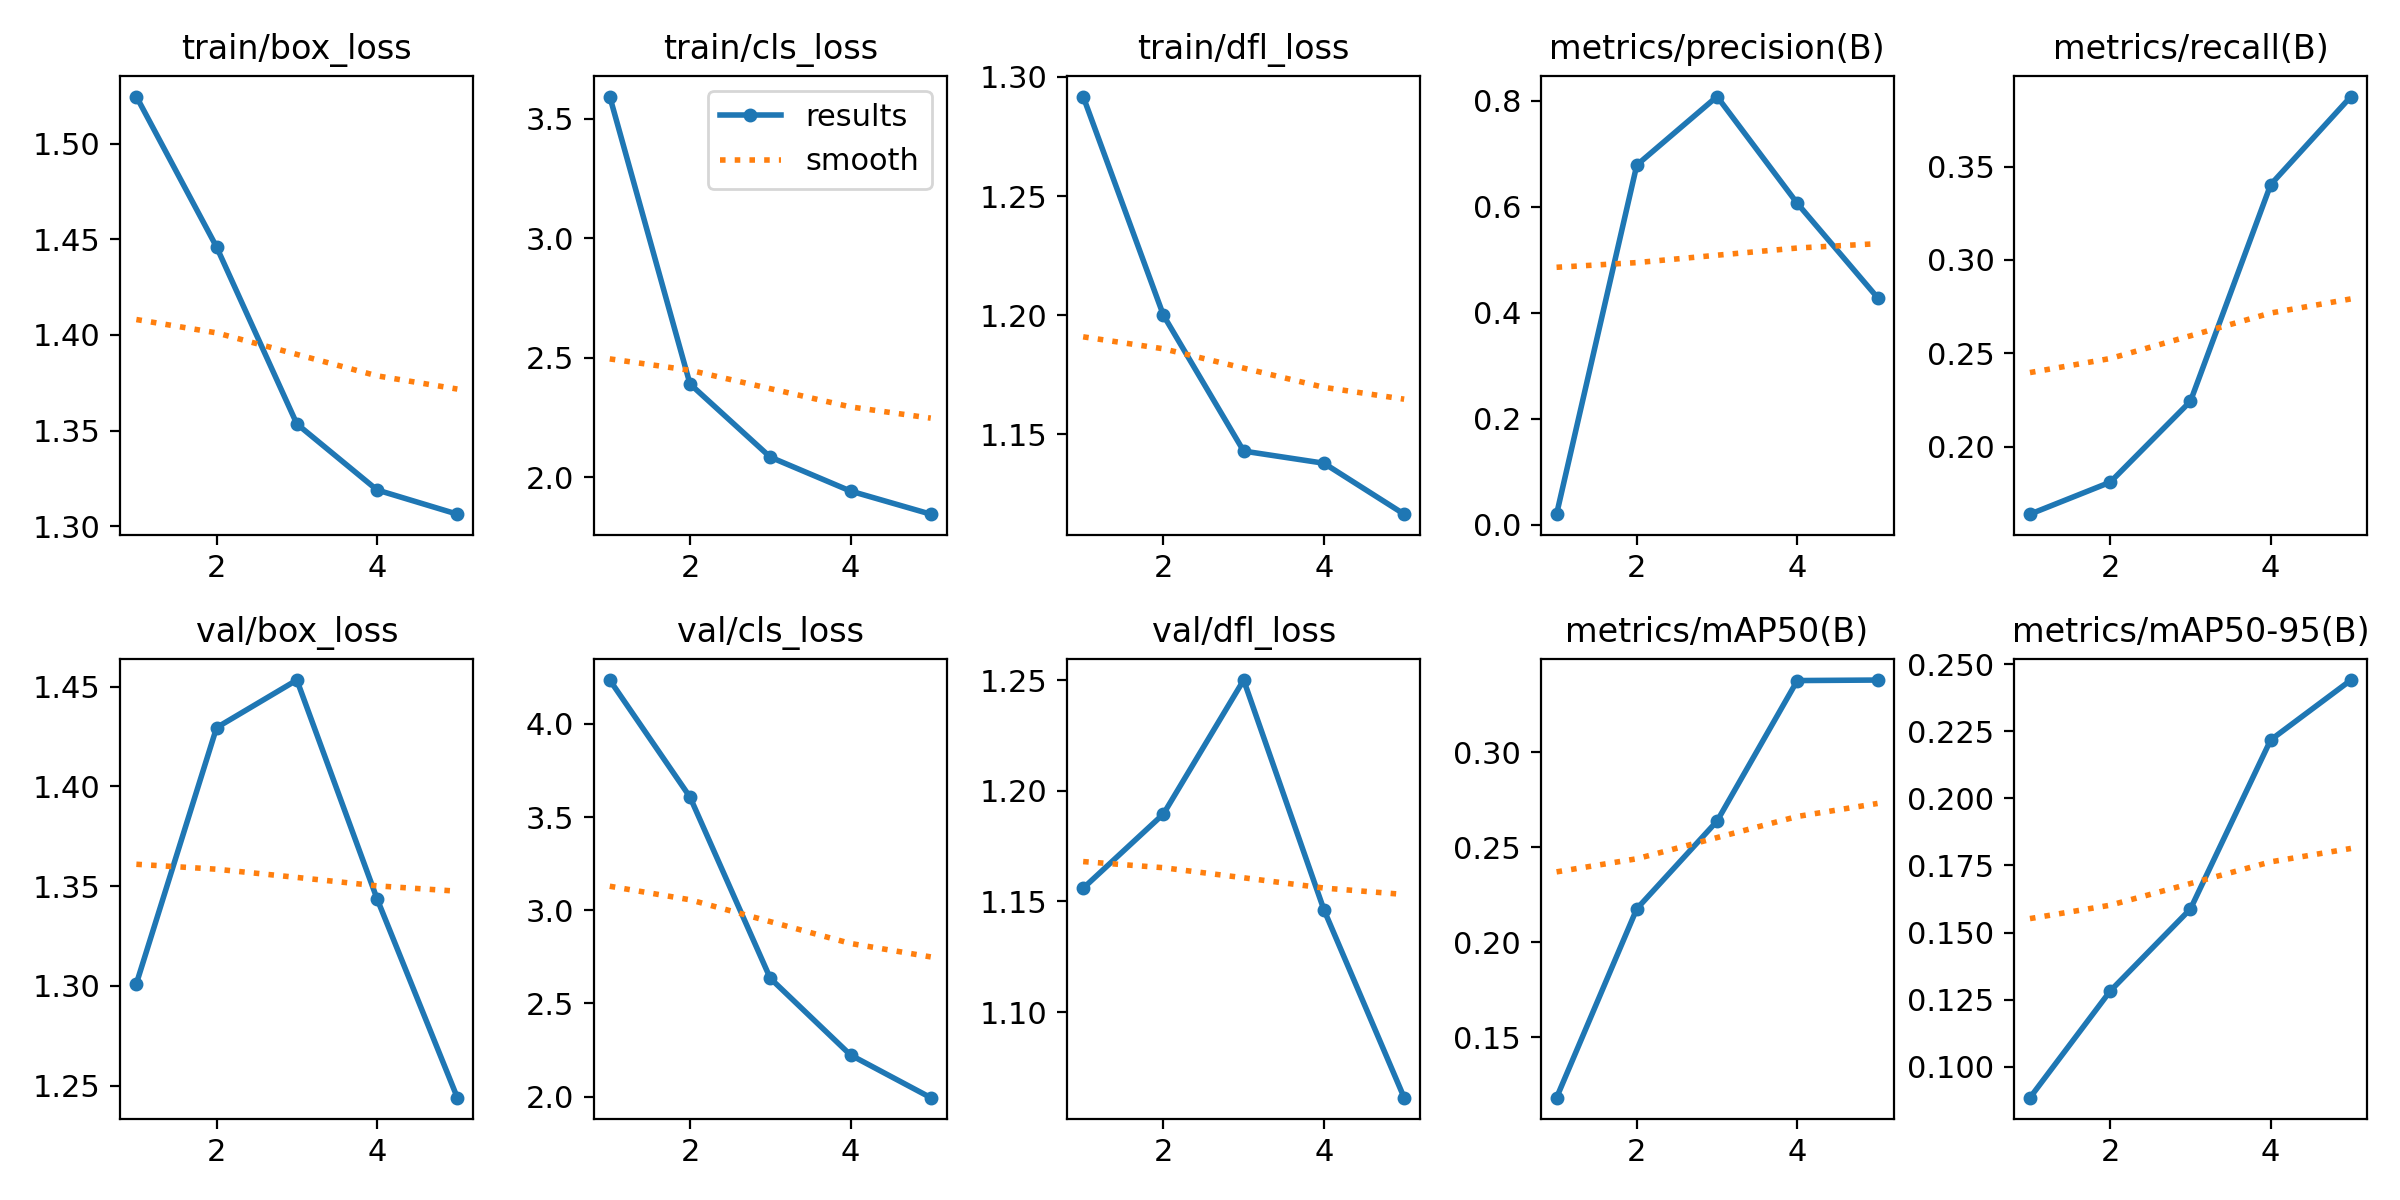

Values plotted in this chart, from the file beside it:
epoch, time, train/box_loss, train/cls_loss, train/dfl_loss, metrics/precision(B), metrics/recall(B), metrics/mAP50(B), metrics/mAP50-95(B), val/box_loss, val/cls_loss, val/dfl_loss, lr/pg0, lr/pg1, lr/pg2
1, 129.3, 1.525, 3.592, 1.292, 0.0197, 0.1641, 0.1182, 0.08848, 1.301, 4.235, 1.156, 0.0002956, 0.0002956, 0.0002956
2, 254.8, 1.446, 2.389, 1.2, 0.6789, 0.1812, 0.2176, 0.1282, 1.43, 3.607, 1.19, 0.0004801, 0.0004801, 0.0004801
3, 390.6, 1.353, 2.083, 1.143, 0.8082, 0.2244, 0.2637, 0.1588, 1.453, 2.635, 1.25, 0.0005446, 0.0005446, 0.0005446
4, 514.8, 1.319, 1.941, 1.138, 0.6065, 0.3403, 0.3377, 0.2218, 1.344, 2.224, 1.146, 0.0003691, 0.0003691, 0.0003691
5, 703.6, 1.306, 1.845, 1.117, 0.4285, 0.3874, 0.3379, 0.2441, 1.244, 1.995, 1.061, 0.0001891, 0.0001891, 0.0001891
